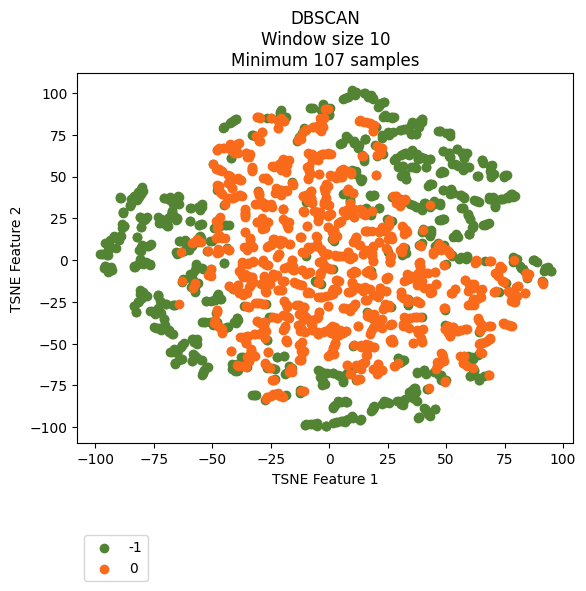

The table this chart was drawn from, first rows:
vehicle, ride, cluster, TSNE_f1, TSNE_f2
Vehicle_1, events_4595074, -1, -78.57, 24.52
Vehicle_1, events_4596154, -1, -81.04, 25.58
Vehicle_1, events_4613800, -1, -78, 25.63
Vehicle_1, events_4615977, -1, -89.14, 37
Vehicle_1, events_4617067, -1, -91.91, 13.72
Vehicle_1, events_4635057, -1, -95.81, -3.844
Vehicle_1, events_4635736, -1, -71.7, 23.59
Vehicle_1, events_4636811, -1, -90.25, 12.58
Vehicle_1, events_4637203, -1, -82.3, 35.94
Vehicle_1, events_4637536, -1, -72.33, 22.43
Vehicle_1, events_4653595, -1, -92.12, 14.67
Vehicle_1, events_4654690, -1, -64.47, 38.28
Vehicle_1, events_4656079, -1, -87.54, 20.25
Vehicle_1, events_4656440, 0, -43.35, 51.13
Vehicle_1, events_4673501, -1, -83.46, 36.69
Vehicle_1, events_4674841, -1, -96.95, 3.727
Vehicle_1, events_4675138, -1, -79.27, 23.73
Vehicle_1, events_4695799, -1, -68.43, 36.7
Vehicle_1, events_4697405, -1, -66.6, 33.51
Vehicle_1, events_4697940, -1, -95.69, 10.23
Vehicle_1, events_4698272, -1, -95.15, 3.057
Vehicle_1, events_4718376, -1, -93.9, 7.129
Vehicle_1, events_4722712, -1, -67.75, 27.02
Vehicle_1, events_4744452, -1, -64.43, 37.65
Vehicle_1, events_4765946, -1, -71.3, 23.38
Vehicle_1, events_4768346, 0, -10.23, 4.033
Vehicle_1, events_4769562, -1, -72.08, 24.82
Vehicle_1, events_4770262, -1, -68.75, 24.89
Vehicle_1, events_4792086, -1, -65.62, 35.92
Vehicle_1, events_4793264, -1, -88.78, 19.29
Vehicle_1, events_4793684, -1, -96.39, -4.573
Vehicle_1, events_4810071, -1, -68.39, 25.38
Vehicle_1, events_4811705, -1, -66.29, 34.84
Vehicle_1, events_4813043, -1, -69, 20.3
Vehicle_1, events_4853176, -1, -95.8, -3.382
Vehicle_1, events_4856335, -1, 1.808, -67.48
Vehicle_1, events_4857010, -1, -64.3, 37.63
Vehicle_1, events_4858154, -1, -91.43, 13.4
Vehicle_1, events_4858835, -1, -88.63, 21.78
Vehicle_1, events_4878783, -1, -67.84, 35.68
Vehicle_1, events_4883779, -1, -83.83, 36.65
Vehicle_1, events_4885327, -1, 23.12, 63.47
Vehicle_1, events_4885992, -1, 1.615, -67.6
Vehicle_1, events_4886235, -1, -69.13, 20.38
Vehicle_1, events_4886994, 0, -11.5, -49.01
Vehicle_1, events_4913081, -1, -78.85, 24.51
Vehicle_1, events_4914311, -1, -82.57, 37.64
Vehicle_1, events_4914734, -1, -82.08, 38.94
Vehicle_1, events_4915035, -1, 19.66, 69.05
Vehicle_1, events_4939965, -1, -69.04, 36.83
Vehicle_1, events_4941555, -1, -87.82, 20.53
Vehicle_1, events_4941998, -1, -98.06, 3.856
Vehicle_1, events_4942202, -1, -94.13, 8.488
Vehicle_1, events_4942422, -1, -93.43, -5.763
Vehicle_1, events_4964829, -1, -80.91, 25.51
Vehicle_1, events_4967282, -1, 30.79, 63.14
Vehicle_1, events_4967949, -1, -55.23, 30.51
Vehicle_1, events_4989537, -1, -80.3, 20.05
Vehicle_1, events_4991921, -1, -66.22, 34.69
Vehicle_1, events_4993778, 0, -8.151, 40.62
... 2,111 more rows
